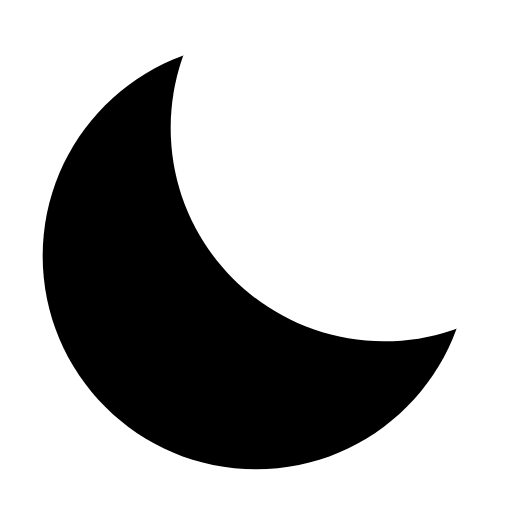
t = 0.00 s
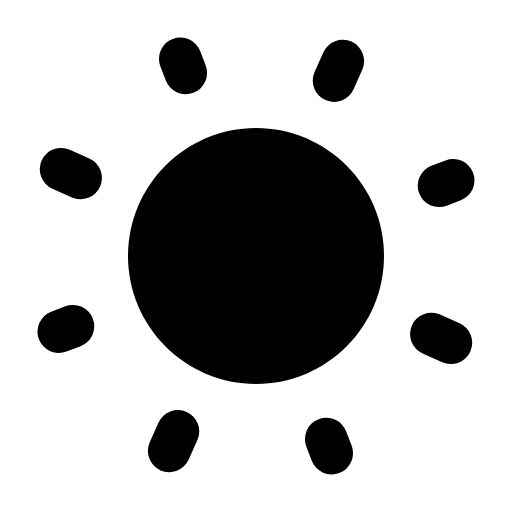
t = 2.00 s
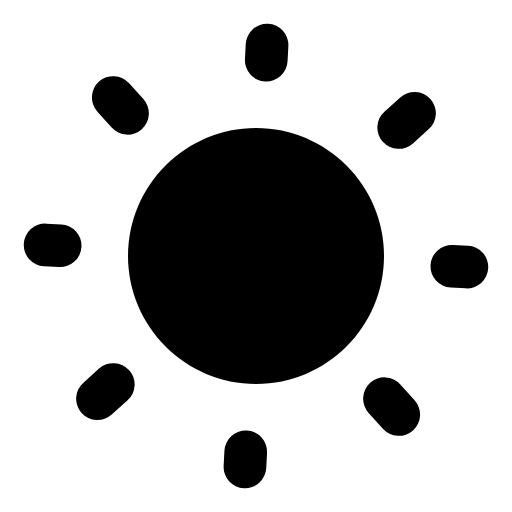
t = 4.00 s
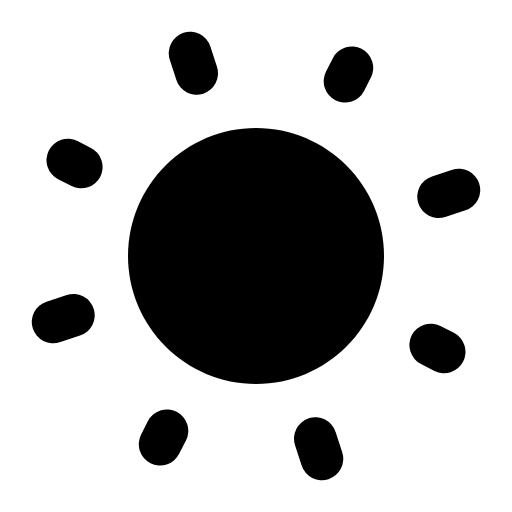
t = 6.00 s
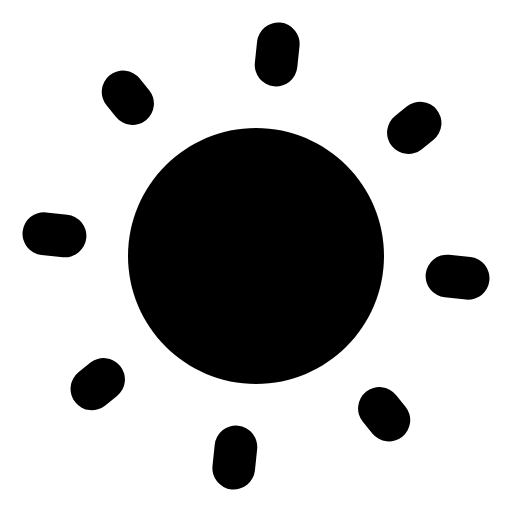
t = 8.00 s
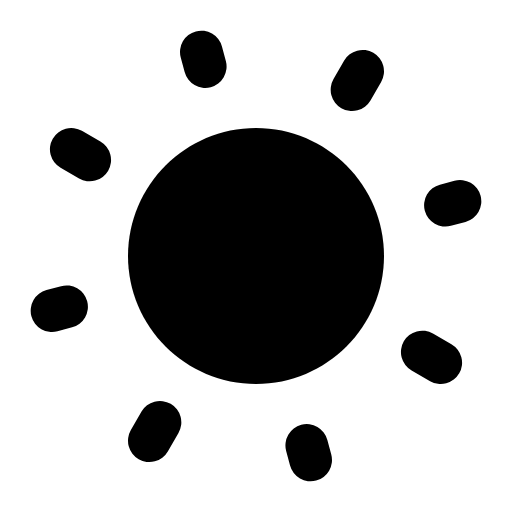
t = 10.00 s

The animated SVG that drew these frames (rendered in a browser with its animation timeline set to each time). Animation: 9 SMIL elements (animate=4,animateTransform=2,set=3); frames cover the first 10.00 s, repeats indefinitely.

<svg viewBox="0 0 24 24" xmlns="http://www.w3.org/2000/svg"><defs><mask id="SVGjixZJdFv"><path d="M12 6c3.31 0 6 2.69 6 6c0 3.31 -2.69 6 -6 6c-3.31 0 -6 -2.69 -6 -6c0 -3.31 2.69 -6 6 -6Z" fill="#fff"><animate attributeName="d" dur="0.4s" fill="freeze" values="M12 2c5.52 0 10 4.48 10 10c0 5.52 -4.48 10 -10 10c-5.52 0 -10 -4.48 -10 -10c0 -5.52 4.48 -10 10 -10Z;M12 6c3.31 0 6 2.69 6 6c0 3.31 -2.69 6 -6 6c-3.31 0 -6 -2.69 -6 -6c0 -3.31 2.69 -6 6 -6Z"/></path><path d="M22 -4c3.31 0 6 2.69 6 6c0 3.31 -2.69 6 -6 6c-3.31 0 -6 -2.69 -6 -6c0 -3.31 2.69 -6 6 -6Z" fill="#000"><animate attributeName="d" dur="0.4s" fill="freeze" values="M18 -4c5.52 0 10 4.48 10 10c0 5.52 -4.48 10 -10 10c-5.52 0 -10 -4.48 -10 -10c0 -5.52 4.48 -10 10 -10Z;M22 -4c3.31 0 6 2.69 6 6c0 3.31 -2.69 6 -6 6c-3.31 0 -6 -2.69 -6 -6c0 -3.31 2.69 -6 6 -6Z"/><set attributeName="opacity" to="0" begin="0.4s" fill="freeze"/></path></mask></defs><path d="M0 0h24v24H0z" fill="currentColor" mask="url(#SVGjixZJdFv)"/><g fill="none" stroke="currentColor" stroke-linecap="round" stroke-linejoin="round" stroke-width="2"><path d="M12 21v1M21 12h1M12 3v-1M3 12h-1" opacity="0"><animateTransform attributeName="transform" type="rotate" dur="30s" repeatCount="indefinite" values="0 12 12;360 12 12"/><set attributeName="opacity" to="1" begin="0.4s" fill="freeze"/><animate attributeName="d" begin="0.4s" dur="0.2s" fill="freeze" values="M12 19v1M19 12h1M12 5v-1M5 12h-1;M12 21v1M21 12h1M12 3v-1M3 12h-1"/></path><path d="M18.5 18.5l0.5 0.5M18.5 5.5l0.5 -0.5M5.5 5.5l-0.5 -0.5M5.5 18.5l-0.5 0.5" opacity="0"><animateTransform attributeName="transform" type="rotate" dur="30s" repeatCount="indefinite" values="0 12 12;360 12 12"/><set attributeName="opacity" to="1" begin="0.6s" fill="freeze"/><animate attributeName="d" begin="0.6s" dur="0.2s" fill="freeze" values="M17 17l0.5 0.5M17 7l0.5 -0.5M7 7l-0.5 -0.5M7 17l-0.5 0.5;M18.5 18.5l0.5 0.5M18.5 5.5l0.5 -0.5M5.5 5.5l-0.5 -0.5M5.5 18.5l-0.5 0.5"/></path></g></svg>
